Run: headless pygame with SDL's dummy video driver; simulated clock (each Clock.tick advances the game by its frame time, no real sleeping); random seed 0; keys injected as events and as key.get_pressed() state; no mouse input.
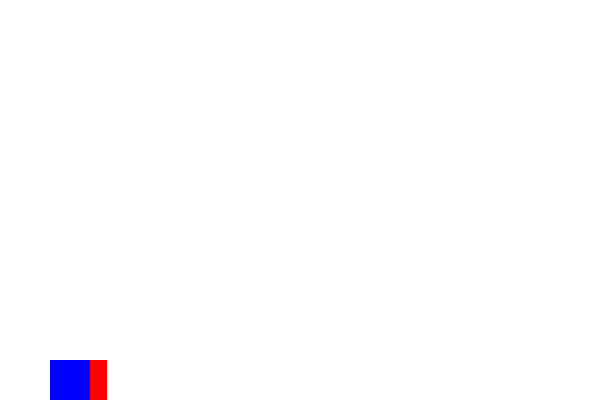
Frame 1 of 1 · flips 1–60 · no input (game ended)

The pygame program that drew these frames:

import sys
import pygame
FPS = 60
WIDTH = 600
HEIGHT = 400
white = (255,255,255)
velocity = 7
mass = 2
pygame.init()
clock=pygame.time.Clock()
screen = pygame.display.set_mode((WIDTH,HEIGHT))
speed = 10
class Player():
    def __init__(self,x,y):
        self.x = x
        self.y = y
        self.isjump = False
        self.jumpcount = 10
    def draw(self):
        return pygame.draw.rect(screen,(0,0,255),(self.x,self.y,40,40))
    def jump(self):
        if self.isjump:
            if self.jumpcount >= -10:
                neg = 1
                if self.jumpcount < 0:
                    neg = -1
                self.y -= self.jumpcount**2*0.5*neg
                self.jumpcount -= 1
            else:
                self.isjump = False
                self.jumpcount = 10
class Enemy:
    def __init__(self,x,y):
        self.x = x
        self.y = y
    def draw(self):
        return pygame.draw.rect(screen,(255,0,0),(self.x,self.y,20,40))
    def move(self, speed):
        self.x = self.x-speed
        if self.x < 0:
            self.x = WIDTH

player = Player(50,HEIGHT-40)
enemy = Enemy(WIDTH,HEIGHT-40)
def main():
    global speed
    while True:
        for event in pygame.event.get():
            if event.type == pygame.QUIT:
                pygame.quit()
                sys.exit()
            if event.type == pygame.KEYDOWN:
                if event.key == pygame.K_SPACE:
                    player.isjump = True
        keys = pygame.key.get_pressed()
        clock.tick(FPS)
        screen.fill((255,255,255))
        player.jump()
        enemy_rect = enemy.draw()
        enemy.move(speed)
        speed+=0.01
        if player.x > WIDTH:
            player.x = 0
        elif player.x < 0:
            player.x = WIDTH
        player.x = (player.x+(keys[pygame.K_RIGHT]-keys[pygame.K_LEFT]*speed)%WIDTH)
        player_rect = player.draw()
        if player_rect.colliderect(enemy_rect): 
            print("충돌!!!")
            pygame.quit()
            sys.exit()
        pygame.display.update()
if __name__=='__main__':
    main()
